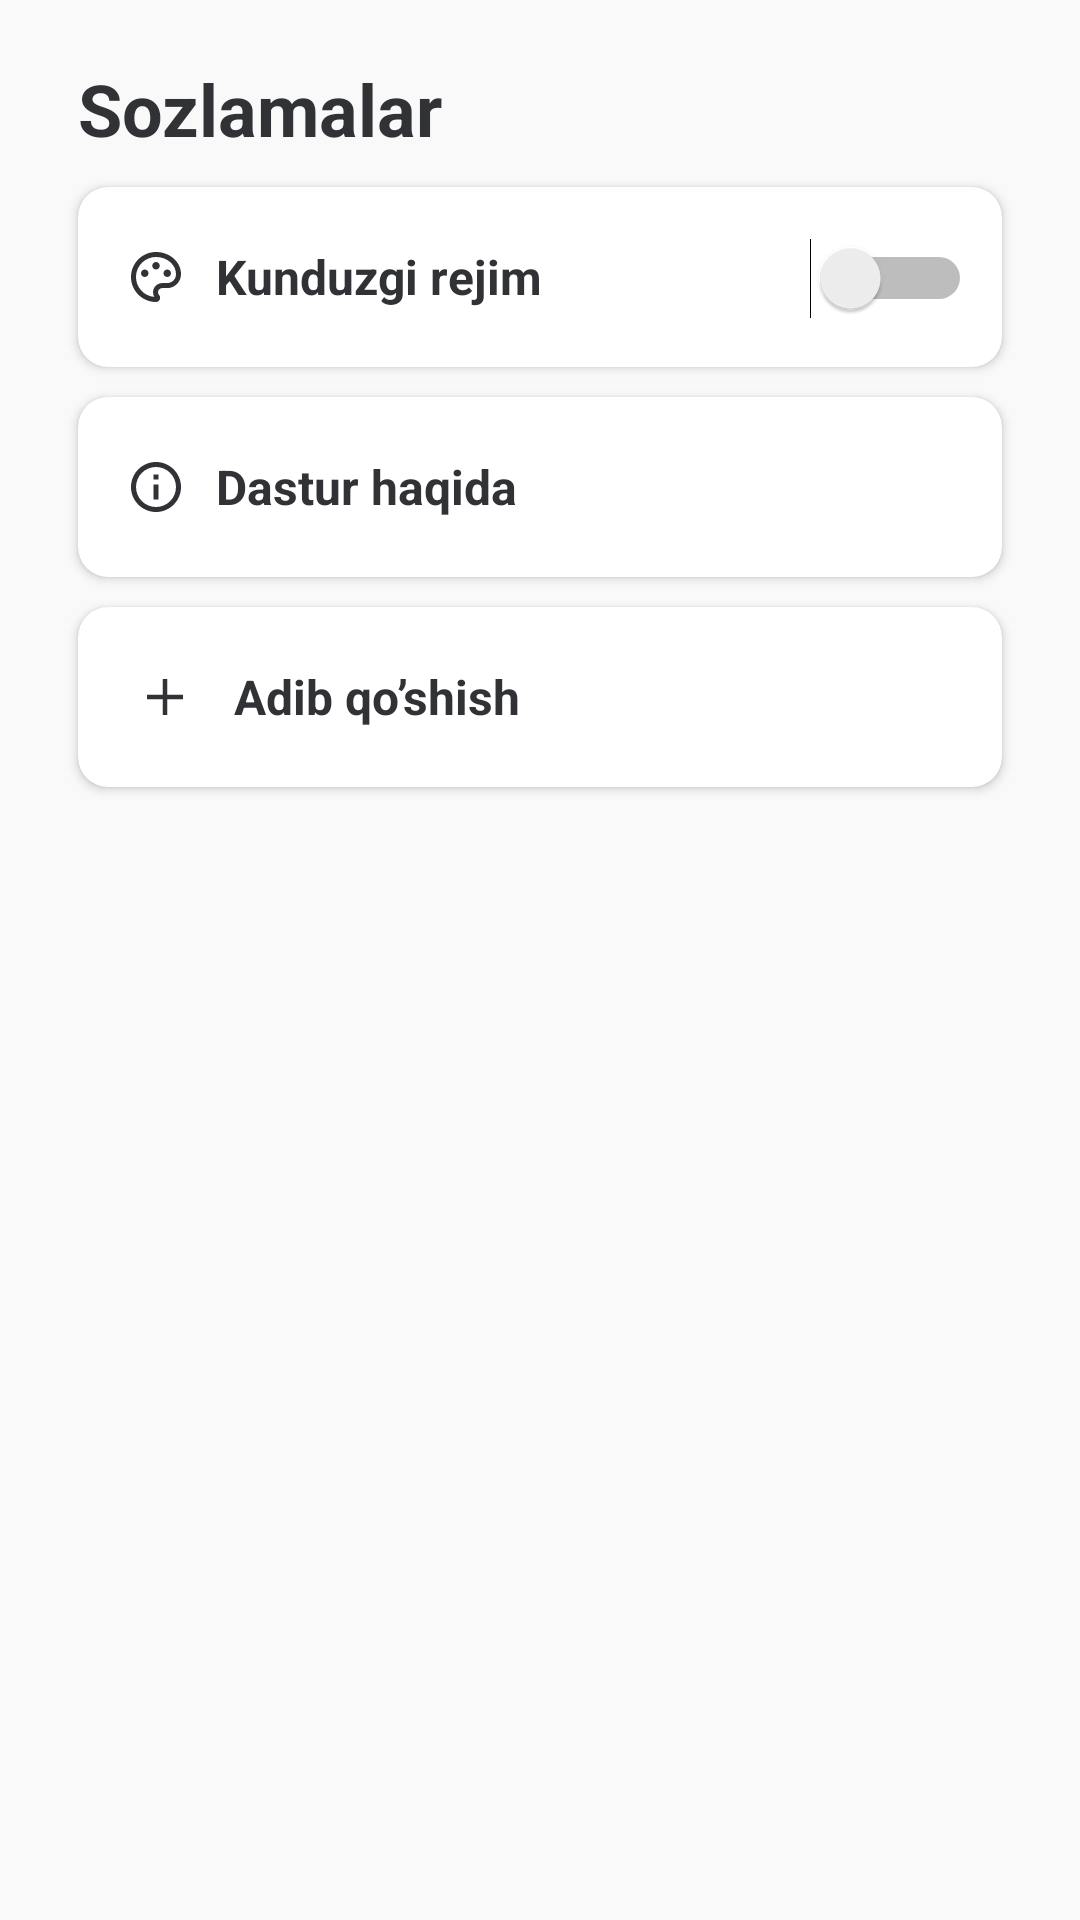

This screen was rendered from an Android layout file. Write that file and the resources it references.
<!-- AndroidManifest.xml: application theme Theme.MyAdib -->
<!-- res/layout/fragment_setting.xml -->
<?xml version="1.0" encoding="utf-8"?>
<androidx.appcompat.widget.LinearLayoutCompat xmlns:android="http://schemas.android.com/apk/res/android"
    xmlns:app="http://schemas.android.com/apk/res-auto"
    xmlns:tools="http://schemas.android.com/tools"
    android:layout_width="match_parent"
    android:layout_height="match_parent"
    android:background="@color/color_back"
    android:orientation="vertical"
    android:padding="20dp"
    tools:context=".ui.SettingFragment">

    <TextView
        android:layout_width="wrap_content"
        android:layout_height="wrap_content"
        android:layout_marginHorizontal="6dp"
        android:text="Sozlamalar"
        android:textColor="@color/color_text"
        android:textSize="24sp"
        android:textStyle="bold" />

    <androidx.cardview.widget.CardView
        android:layout_width="match_parent"
        android:layout_height="60dp"
        android:layout_marginHorizontal="6dp"
        android:layout_marginTop="10dp"
        app:cardBackgroundColor="@color/color_light_back"
        app:cardCornerRadius="10dp"
        app:cardElevation="2dp">

        <LinearLayout
            android:layout_width="match_parent"
            android:layout_height="match_parent"
            android:orientation="horizontal"
            android:padding="10dp">


            <TextView
                android:id="@+id/mode_tv"
                android:layout_width="0dp"
                android:layout_height="match_parent"
                android:layout_weight="1"
                android:drawablePadding="10dp"
                android:gravity="center_vertical"
                android:padding="6dp"
                android:text="Kunduzgi rejim"
                android:textColor="@color/color_text"
                android:textSize="16sp"
                android:textStyle="bold"
                app:drawableLeftCompat="@drawable/ic_theme"
                app:drawableStartCompat="@drawable/ic_theme" />

            <Switch
                android:id="@+id/switch_mode"
                android:layout_width="wrap_content"
                android:layout_height="wrap_content"
                tools:ignore="UseSwitchCompatOrMaterialXml" />

        </LinearLayout>
    </androidx.cardview.widget.CardView>

    <androidx.cardview.widget.CardView
        android:id="@+id/info_card"
        android:layout_width="match_parent"
        android:layout_height="60dp"
        android:layout_marginHorizontal="6dp"
        android:layout_marginTop="10dp"
        app:cardBackgroundColor="@color/color_light_back"
        app:cardCornerRadius="10dp"
        app:cardElevation="2dp">

        <TextView
            android:layout_width="wrap_content"
            android:layout_height="match_parent"
            android:drawablePadding="10dp"
            android:gravity="center"
            android:padding="16dp"
            android:text="Dastur haqida"
            android:textColor="@color/color_text"
            android:textSize="16sp"
            android:textStyle="bold"
            app:drawableStartCompat="@drawable/ic_info" />


    </androidx.cardview.widget.CardView>

    <androidx.cardview.widget.CardView
        android:id="@+id/add_card"
        android:layout_width="match_parent"
        android:layout_height="60dp"
        android:layout_marginHorizontal="6dp"
        android:layout_marginTop="10dp"
        app:cardBackgroundColor="@color/color_light_back"
        app:cardCornerRadius="10dp"
        app:cardElevation="2dp">

        <TextView
            android:layout_width="wrap_content"
            android:layout_height="match_parent"
            android:drawablePadding="10dp"
            android:gravity="center"
            android:padding="16dp"
            android:text="Adib qo’shish"
            android:textColor="@color/color_text"
            android:textSize="16sp"
            android:textStyle="bold"
            app:drawableLeftCompat="@drawable/ic_add"
            app:drawableStartCompat="@drawable/ic_add" />


    </androidx.cardview.widget.CardView>

</androidx.appcompat.widget.LinearLayoutCompat>
<!-- resources referenced by this layout -->
<resources>
  <color name="color_back">#F9F9F9</color>
  <color name="color_light_back">#FFFFFF</color>
  <color name="color_text">#303236</color>
  <!-- drawable ic_add (drawable-v24) -->
  <vector xmlns:android="http://schemas.android.com/apk/res/android"
      android:width="26dp"
      android:height="26dp"
      android:viewportWidth="26"
      android:viewportHeight="26">
    <group>
      <clip-path
          android:pathData="M0.2721,13l12.7279,-12.7279l12.7279,12.7279l-12.7279,12.7279z"/>
      <path
          android:pathData="M12.2501,12.2501L12.2501,6.9998H13.7499L13.7499,12.2501L19.0002,12.2501V13.7499L13.7499,13.7499L13.7499,19.0002H12.2501L12.2501,13.7499L6.9998,13.7499V12.2501L12.2501,12.2501Z"
          android:fillColor="@color/color_text"/>
    </group>
  </vector>
  <!-- drawable ic_info (drawable-v24) -->
  <vector xmlns:android="http://schemas.android.com/apk/res/android"
      android:width="20dp"
      android:height="20dp"
      android:viewportWidth="18"
      android:viewportHeight="18">
    <path
        android:pathData="M9,16.5C4.8577,16.5 1.5,13.1423 1.5,9C1.5,4.8577 4.8577,1.5 9,1.5C13.1423,1.5 16.5,4.8577 16.5,9C16.5,13.1423 13.1423,16.5 9,16.5ZM9,15C10.5913,15 12.1174,14.3679 13.2426,13.2426C14.3679,12.1174 15,10.5913 15,9C15,7.4087 14.3679,5.8826 13.2426,4.7574C12.1174,3.6321 10.5913,3 9,3C7.4087,3 5.8826,3.6321 4.7574,4.7574C3.6321,5.8826 3,7.4087 3,9C3,10.5913 3.6321,12.1174 4.7574,13.2426C5.8826,14.3679 7.4087,15 9,15ZM8.25,5.25H9.75V6.75H8.25V5.25ZM8.25,8.25H9.75V12.75H8.25V8.25Z"
        android:fillColor="@color/color_text"/>
  </vector>
  <!-- drawable ic_theme: vector/xml drawable (drawable-v24, 2124 chars, omitted) -->
  <style name="Theme.MyAdib" parent="Theme.MaterialComponents.DayNight.NoActionBar">
          
          <item name="colorPrimary">@color/purple_500</item>
          <item name="colorPrimaryVariant">@color/purple_700</item>
          <item name="colorOnPrimary">@color/white</item>
          
          <item name="colorSecondary">@color/teal_200</item>
          <item name="colorSecondaryVariant">@color/teal_700</item>
          <item name="colorOnSecondary">@color/black</item>
          
          <item name="android:statusBarColor">?attr/colorPrimaryVariant</item>
          
      </style>
  <color name="purple_500">#FF6200EE</color>
  <color name="purple_700">#FF3700B3</color>
  <color name="white">#FFFFFFFF</color>
  <color name="teal_200">#FF03DAC5</color>
  <color name="teal_700">#FF018786</color>
  <color name="black">#FF000000</color>
</resources>
